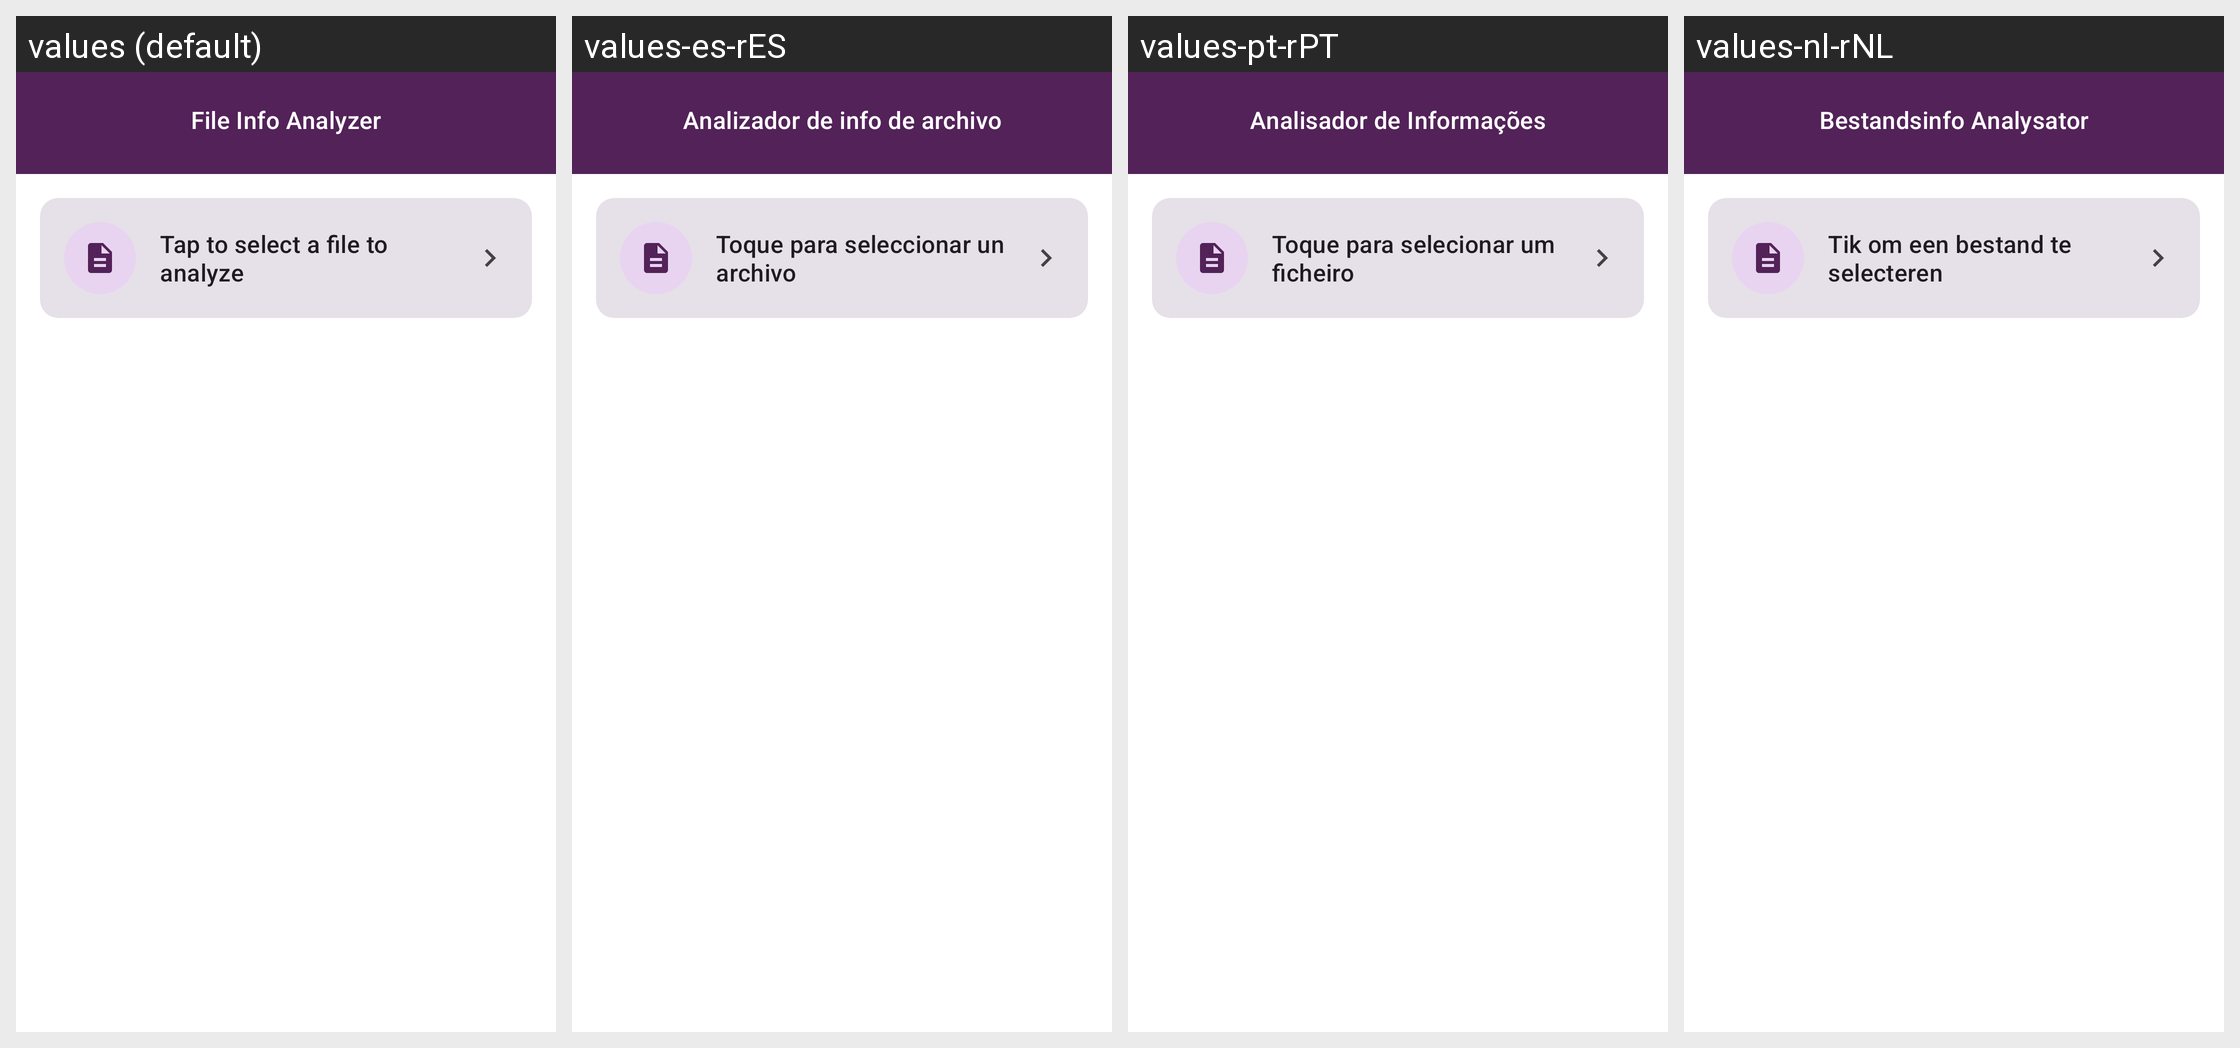

The same Android screen rendered under several of its app's locales, left to right. List the strings drawn on it with the default value and each locale's translation.
Android screen res/layout/act_file_info.xml rendered under 4 locales, left to right: values (default), values-es-rES, values-pt-rPT, values-nl-rNL. Device: Nexus 5 (rendered at 1080×1920; each locale shown at half size, 540×960, under a caption strip naming it); theme AppTheme.Material3.
Other locales in the repository, not shown: values-ar, values-de-rDE, values-fr-rFR, values-hi, values-hu-rHU, values-in, values-it-rIT, values-iw, values-ja-rJP, values-nb-rNO, values-pt-rBR, values-ru-rRU, values-tr-rTR, values-vi-rVN, values-zh-rCN.
Strings drawn on this screen, with the default value and each locale's value (text and hints the layout hard-codes, and strings that could not be matched under every locale, appear in the picture but are not listed):

file_info_title
  values: File Info Analyzer
  values-es-rES: Analizador de info de archivo
  values-pt-rPT: Analisador de Informações
  values-nl-rNL: Bestandsinfo Analysator

file_info_select_file_hint
  values: Tap to select a file to analyze
  values-es-rES: Toque para seleccionar un archivo
  values-pt-rPT: Toque para selecionar um ficheiro
  values-nl-rNL: Tik om een bestand te selecteren
